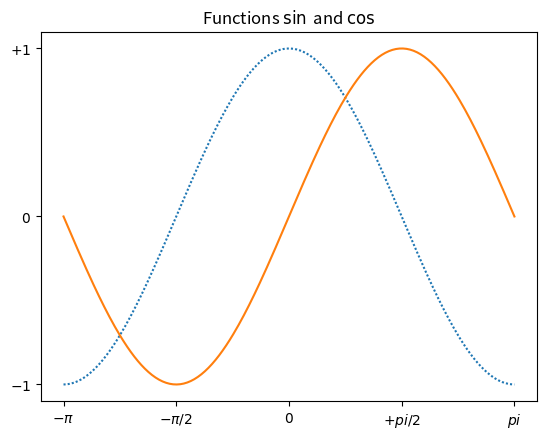

Reproduce this figure in Python.
# -*- coding:utf-8 -*-
"""
简单正弦图和余弦图，示例：数学表达式写法
"""
from matplotlib import pyplot as plt
import matplotlib.lines as line
# from pylab import *
import numpy as np

x = np.linspace(-np.pi, np.pi, 256, endpoint=True)
y = np.cos(x)

y1 = np.sin(x)

lines, = plt.plot(x, y)
line.Line2D.set_dashes(lines, [1, 1])
plt.plot(x, y1)

# define plot title
plt.title("Functions $\sin$ and $\cos$")

# set x limit 貌似没起到作用
plt.xlim = (-1, 1)
# set y limit
plt.ylim = (-1, 1)
"""$-pi$ , 表示在图表中写上希腊字母，称作 LaTex 语法"""
# format ticks at specific values
# xt = [-np.pi, -np.pi/2, 0, np.pi/2, np.pi]
# xtl = [r'$-\pi$', r'$-\pi/2$', r'$0$', r'$+pi/2$', r'$pi$']
# yt = [-1, 0, 1]
# ytl = [r'$-1$', r'$0$', r'$+1$']
plt.xticks([-np.pi, -np.pi/2, 0, np.pi/2, np.pi], [r'$-\pi$', r'$-\pi/2$', r'$0$', r'$+pi/2$', r'$pi$'])
plt.yticks([-1, 0, 1], [r'$-1$', r'$0$', r'$+1$'])
# plt.xticks(xt, xtl)
# plt.yticks(yt, ytl)
# plt.axhline(y=0.5)
# plt.axvline(x=0.5)
# plt.axvspan(xmin=0, xmax=1)
# plt.axhspan(ymin=0, ymax=1)
# plt.da
plt.show()

# 22 ------------------------------------------------------------------------
# from matplotlib import pyplot as plt
# from pylab import *
# import numpy as np
#
# x = np.linspace(-np.pi, np.pi, 256, endpoint=True)
# y = np.cos(x)
#
# y1 = np.sin(x)
#
# plot(x, y)
# plot(x, y1)

# define plot title
# title("Functions $\sin$ and $\cos$")

# set x limit 貌似没起到作用
# xlim = (-1, 1)
# # set y limit
# ylim = (-1, 1)
"""$-pi$ , 表示在图表中写上希腊字母，称作 LaTex 语法"""
# format ticks at specific values
# xt = [-np.pi, -np.pi/2, 0, np.pi/2, np.pi]
# xtl = [r'$-\pi$', r'$-\pi/2$', r'$0$', r'$+pi/2$', r'$pi$']
# yt = [-1, 0, 1]
# ytl = [r'$-1$', r'$0$', r'$+1$']
# xticks([-np.pi, -np.pi/2, 0, np.pi/2, np.pi], [r'$-\pi$', r'$-\pi/2$', r'$0$', r'$+pi/2$', r'$pi$'])
# yticks([-1, 0, 1], [r'$-1$', r'$0$', r'$+1$'])
# plt.xticks(xt, xtl)
# plt.yticks(yt, ytl)
# show()